Run: headless pygame with SDL's dummy video driver; simulated clock (each Clock.tick advances the game by its frame time, no real sleeping); random seed 0; keys injected as events and as key.get_pressed() state; mouse plan: one left click at the window centre at the start of phase 2, then a move to the lower-right quarter at the start of phase 3.
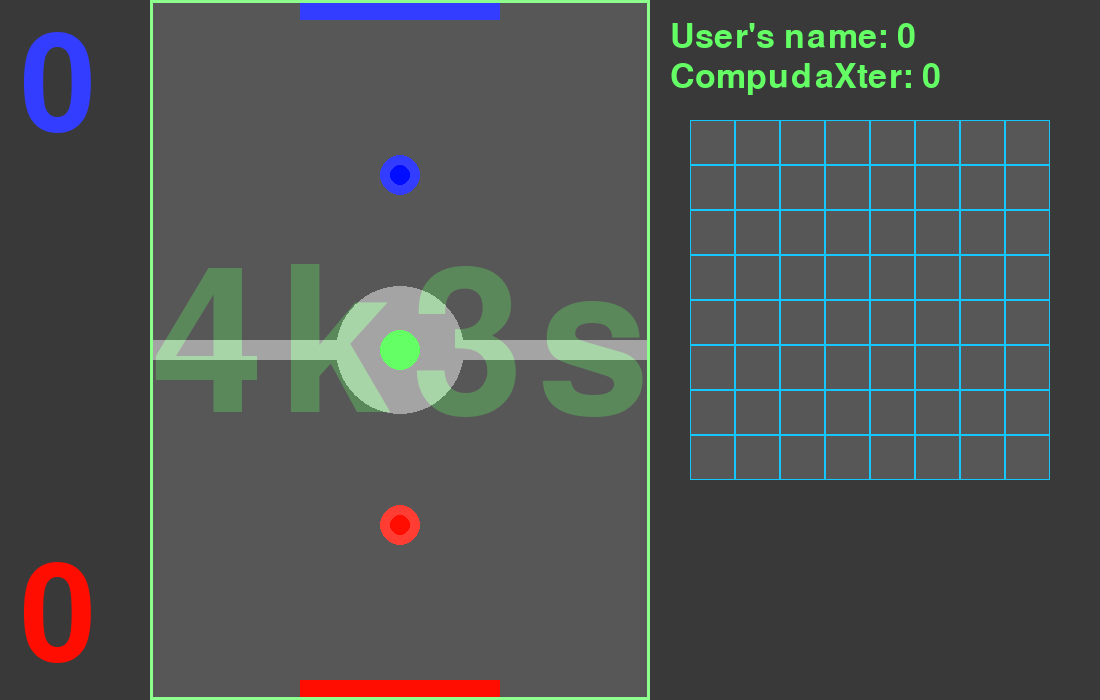
Frame 1 of 4 · flips 1–60 · no input
Frame 2 of 4 · flips 61–180 · clicked the window centre · tapped SPACE, RETURN · held RIGHT (→), D · screen unchanged from frame 1, image omitted
Frame 3 of 4 · flips 181–300 · moved the mouse to the lower-right quarter · held DOWN (↓), S · screen unchanged from frame 2, image omitted
Frame 4 of 4 · flips 301–420 · held LEFT (←), A, UP (↑), W · screen unchanged from frame 3, image omitted

The pygame program that drew these frames:

import pygame
import random

pygame.init()
size = width, height = 1100, 700
screen = pygame.display.set_mode(size)
pos = (400, 350 + 175)
pos_vrag = (400, 175)
pos_shaiba = (400, 350)
x = 0
v_x = 0
v_y = 0

schet_igr = 0
schet_comp = 0
obsh_igr = 0
obsh_comp = 0
screen.fill((57, 57, 57))


class Board:  # общий для сапера и КН (они будут унаследованы)
    # создание поля
    def __init__(self, width, height):
        self.width = width
        self.height = height
        self.board = [[0] * width for _ in range(height)]
        # значения по умолчанию
        self.left = 10
        self.top = 10
        self.cell_size = 30

    # настройка внешнего вида
    def set_view(self, left, top, cell_size):
        self.left = left
        self.top = top
        self.cell_size = cell_size

    def render(self):  # чертит границы клеток и закрашивает их изнутри
        for i in range(self.width):
            for j in range(self.height):
                pygame.draw.rect(screen, (87, 87, 87), (
                    self.left + self.cell_size * i, self.top + self.cell_size * j,
                    self.cell_size, self.cell_size), 0)
                pygame.draw.rect(screen, (20, 200, 255), (
                    self.left + self.cell_size * i, self.top + self.cell_size * j,
                    self.cell_size, self.cell_size), 1)
        # global arr
        # for i in range(len(arr)):
        #     for j in range(len(arr[i])):
        #         if arr[i][j] == 10:
        #             pygame.draw.rect(screen, pygame.Color('red'), (
        #                 self.left + self.cell_size * i, self.top + self.cell_size * j,
        #                 self.cell_size, self.cell_size), 0)
        #             pygame.display.flip()


class Minesweeper(Board):  # сапер
    def __init__(self, x, y):
        super().__init__(x, y)
        self.x = self.y = 0
        self.arr = []
        self.fool = 0
        self.opened = 0
        for i in range(height):
            a = []
            for j in range(width):
                a += [0]
            self.arr += [a]

    def drawing(self):  # закрашивает поля с минами
        global arr
        if self.fool == 1:
            for i in range(8):
                for j in range(8):
                    if arr[i][j] != 10:
                        x = 0
                        for i1 in range(pos[0] - 1, pos[0] + 2):
                            for j1 in range(pos[1] - 1, pos[1] + 2):
                                if i1 in range(len(arr)) and j1 in range(len(arr[0])) and \
                                        arr[i1][j1] == 10:
                                    x += 1
                        font = pygame.font.Font(None, 30)
                        text = font.render(str(int(x)), 1, (255, 255, 255))
                        text_x = pos[0] * self.cell_size + self.cell_size * 0.5 + self.left
                        text_y = pos[1] * self.cell_size + self.cell_size * 0.5 + self.top
                        # text_w = text.get_width()
                        # text_h = text.get_height()
                        screen.blit(text, (text_x, text_y))
                        pygame.display.flip()
                    else:
                        pygame.draw.rect(screen, (108, 52, 97), (
                            self.left + self.cell_size * i, self.top + self.cell_size * j,
                            self.cell_size, self.cell_size), 0)
                        pygame.display.flip()

    def open_cell(self, pos):  # проверка хода (проиграл или нет)
        global arr, obsh_comp, obsh_igr
        if arr[pos[0]][pos[1]] == -1:
            self.opened += 1
            x = 0
            for i in range(pos[0] - 1, pos[0] + 2):
                for j in range(pos[1] - 1, pos[1] + 2):
                    if i in range(len(arr)) and j in range(len(arr[pos[0]])) and \
                            arr[i][j] == 10:
                        x += 1
            font = pygame.font.Font(None, 30)
            text = font.render(str(int(x)), 1, (255, 255, 255))
            text_x = pos[0] * self.cell_size + self.cell_size * 0.5 + self.left
            text_y = pos[1] * self.cell_size + self.cell_size * 0.5 + self.top
            # text_w = text.get_width()
            # text_h = text.get_height()
            screen.blit(text, (text_x, text_y))
            pygame.display.flip()
            arr[pos[0]][pos[1]] = 0
            if x == 0:
                for i1 in range(pos[0] - 1, pos[0] + 2):
                    for j1 in range(pos[1] - 1, pos[1] + 2):
                        if i1 in range(0, self.width) and j1 in range(0, self.height):
                            self.open_cell((i1, j1))
        elif arr[pos[0]][pos[1]] == 10:
            self.fool = 1
            obsh_comp += 1
            self.drawing()

            # board = Minesweeper(8, 8)
            # board.set_view(150 + 500 + 40, 80 + 40, 45)
            # board.render()

        if self.opened == 8 * 8 - 8:
            obsh_igr += 1

            # board = Minesweeper(8, 8)
            # board.set_view(150 + 500 + 40, 80 + 40, 45)
            # board.render()

    def get_click(self, mouse_pos):  # запускает открытие клетки
        cell = self.get_cell(mouse_pos)
        if cell:
            self.open_cell(cell)

    def get_cell(self, mouse_pos):  # проверяет предназначен ли клик именно для сапера
        if mouse_pos[0] in range(self.left, self.left + self.height * self.cell_size) and \
                mouse_pos[1] in range(self.top, self.top + self.width * self.cell_size):
            return ((mouse_pos[0] - self.left) // self.cell_size,
                    (mouse_pos[1] - self.top) // self.cell_size)
        else:
            return None


arr = []
c = 8
a = b = 8
for i in range(8):
    x = []
    for j in range(8):
        x += [-1]
    arr += [x]
arr_1 = []
for i in range(c):
    q, w = random.choice([j for j in range(a)]), random.choice([j for j in range(b)])
    while (q, w) in arr_1:
        q, w = random.choice([j for j in range(a)]), random.choice([j for j in range(b)])
    arr[q][w] = 10
    arr_1 += [(q, w)]
board = Minesweeper(8, 8)
board.set_view(150 + 500 + 40, 80 + 40, 45)
# board.drawing()
board.render()


def draw():  # рисует игровое поле для хоккея
    # screen.fill((204, 202, 202))  # светлая тема
    # screen.fill((57, 57, 57))  # темная тема
    pygame.draw.rect(screen, (57, 57, 57), (0, 0, 150, 700), 0)
    pygame.draw.rect(screen, (57, 57, 57), (650, 0, 40, 700), 0)
    pygame.draw.rect(screen, (57, 57, 57), (650, 0, 1100, 80 + 40), 0)
    pygame.draw.rect(screen, (87, 87, 87), (150, 0, 500, 700), 0)

    # pygame.draw.rect(screen, pygame.Color(230, 230, 230), (150, 0, 500, 700), 0)
    pygame.draw.rect(screen, (197, 197, 197), (150, 340, 500, 20), 0)
    pygame.draw.circle(screen, (197, 197, 197), (400, 350), 64)
    pygame.draw.rect(screen, (255, 13, 0), (300, 680, 200, 20), 0)
    pygame.draw.rect(screen, (51, 61, 255), (300, 0, 200, 20), 0)

    font = pygame.font.Font(None, 296)
    color = (100, 255, 100)

    text = font.render("4k3s", 1, color)
    text_x = 150 + 250 - text.get_width() // 2
    text_y = height // 2 - text.get_height() // 2
    image = pygame.Surface((text.get_width(), text.get_height()))
    image.set_alpha(75)
    pygame.draw.rect(image, (87, 87, 87), (0, 0, *text.get_size()), 0)
    image.blit(text, (0, 0))
    screen.blit(image, (text_x, text_y))
    pygame.draw.rect(screen, (140, 255, 140), (150, 0, 500, 700), 3)

    font = pygame.font.Font(None, 200)
    text = font.render(str(schet_comp), 1, (51, 61, 255))
    text_y = 20
    text_x = 20
    screen.blit(text, (text_x, text_y))

    text = font.render(str(schet_igr), 1, (255, 13, 0))
    text_y = 550
    text_x = 20
    screen.blit(text, (text_x, text_y))

    font = pygame.font.Font(None, 50)
    text = font.render("User's name: " + str(obsh_igr), 1, (100, 255, 100))
    text_y = 20
    text_x = 150 + 500 + 20
    screen.blit(text, (text_x, text_y))

    text = font.render("CompudaXter: " + str(obsh_comp), 1, (100, 255, 100))
    text_y = 20 + 40
    text_x = 150 + 500 + 20
    screen.blit(text, (text_x, text_y))


def otbit():  # проверка является ли шайба отбитой игроком или компьютером
    global v_x, v_y  # 3 easy, 2 medium, 1 hard
    if (pos[0] - pos_shaiba[0]) ** 2 + (pos[1] - pos_shaiba[1]) ** 2 <= 40 ** 2:
        v_x = (-pos[0] + pos_shaiba[0]) // 2  # <-- this chislo (1, 2 ili 2)
        v_y = (-pos[1] + pos_shaiba[1]) // 2
        # budet nastraivatsya cherez PyQT (radiobutton) + tam je imya usera + cvet usera (red or blue) + tema sv or temn
    if (pos_vrag[0] - pos_shaiba[0]) ** 2 + (pos_vrag[1] - pos_shaiba[1]) ** 2 <= 40 ** 2:
        v_x = (-pos_vrag[0] + pos_shaiba[0]) // 2
        v_y = (-pos_vrag[1] + pos_shaiba[1]) // 2


def kraya():  # отражает шайбу от краев по законам физики
    global v_y, v_x
    if pos_shaiba[0] - 20 <= 150 or pos_shaiba[0] + 20 >= 150 + 500:
        v_x *= -1
        # if v_x > 0:
        #     v_x -= 2
        # elif v_x < 0:
        #     v_x += 2
    if pos_shaiba[1] - 20 <= 0 or pos_shaiba[1] + 20 >= 700:
        v_y *= -1
        # if v_y > 0:
        #     v_y -= 2
        # elif v_y < 0:
        #     v_y += 2


def vorota():  # проверяет забита ли шайба и если да то кому именно 
    global schet_comp, schet_igr, obsh_igr, obsh_comp
    if pos_shaiba[1] - 20 in range(20) or pos_shaiba[1] + 20 in range(680, 700):
        if pos_shaiba[0] in range(150 + 150, 150 + 350):
            if pos_shaiba[1] - 20 in range(20):
                schet_igr += 1
                if schet_igr == 5:
                    obsh_igr += 1
                    schet_igr = 0
                    schet_comp = 0
            else:
                schet_comp += 1
                if schet_comp == 5:
                    obsh_comp += 1
                    schet_igr = 0
                    schet_comp = 0
            vozvrat()


def vozvrat():  # возвращает игроков и шайбу на начальные места
    global pos, pos_vrag, pos_shaiba, v_y, v_x
    pos = (400, int(350 * 1.5))
    pos_shaiba = (400, 350)
    pos_vrag = (400, 175)
    v_x = v_y = 0
    # print(schet_igr, schet_comp)


draw()
pygame.display.flip()
running = True
clock = pygame.time.Clock()
while running:
    for event in pygame.event.get():
        if event.type == pygame.QUIT:
            running = False
        if event.type == pygame.KEYDOWN:
            vozvrat()
        elif event.type == pygame.MOUSEBUTTONDOWN:
            board.get_click(event.pos)
    draw()
    # board.drawing()
    # board.render()
    if pygame.mouse.get_focused():
        if pygame.mouse.get_pos()[0] in range(150 + 20, 150 + 500 - 20) and pygame.mouse.get_pos()[1] in \
                range(350 + 20, 700 - 20):
            pos = pygame.mouse.get_pos()
            pygame.mouse.set_visible(False)
        else:
            pygame.mouse.set_visible(True)
    pygame.draw.circle(screen, (255, 61, 51), pos, 20)
    pygame.draw.circle(screen, (255, 13, 0), pos, 10)
    pygame.draw.circle(screen, (51, 61, 255), pos_vrag, 20)
    pygame.draw.circle(screen, (0, 13, 255), pos_vrag, 10)
    otbit()
    kraya()
    vorota()
    pos_shaiba = (pos_shaiba[0] + v_x, pos_shaiba[1] + v_y)
    if pos_vrag[0] <= pos_shaiba[0]:
        pos_vrag = (pos_vrag[0] + int(abs(v_x * 0.8)), pos_vrag[1])
    else:
        pos_vrag = (pos_vrag[0] - int(abs(v_x * 0.8)), pos_vrag[1])
    pygame.draw.circle(screen, (100, 255, 100), pos_shaiba, 20)

    pygame.display.flip()
    clock.tick(25)
